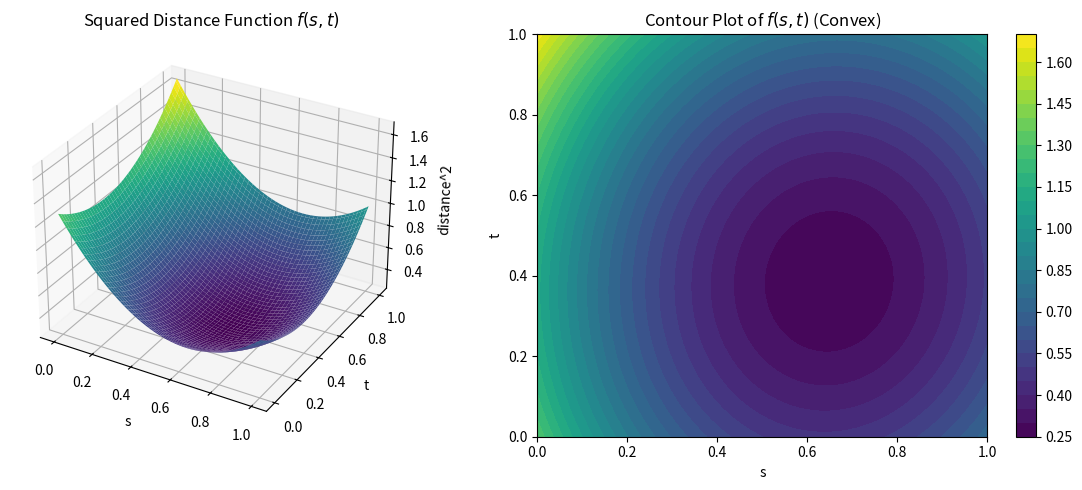

The script that saved this image:
# import mujoco
# import mujoco.viewer  # this is the built-in viewer (as of MuJoCo 2.3+)

# # Load the model using robot_descriptions
# from robot_descriptions import iiwa14_mj_description
# model = mujoco.MjModel.from_xml_path(iiwa14_mj_description.MJCF_PATH)

# # Alternatively, load via utility (commented out if using above)
# # from robot_descriptions.loaders.mujoco import load_robot_description
# # model = load_robot_description("panda_mj_description")

# # Create MjData (state container)
# data = mujoco.MjData(model)

# # Open the viewer
# with mujoco.viewer.launch_passive(model, data) as viewer:
#     print("Viewer is running. Close the window to exit.")
    
#     # Keep rendering until the viewer is closed
#     while viewer.is_running():
#         mujoco.mj_step(model, data)
#         viewer.sync()

# import os
# from pathlib import Path
# from sys import argv

# import pinocchio

# # # This path refers to Pinocchio source code but you can define your own directory here.
# # model_dir = Path(os.environ.get("EXAMPLE_ROBOT_DATA_MODEL_DIR"))

# # # You should change here to set up your own URDF file or just pass it as an argument of
# # # this example.
# # urdf_filename = (
# #     model_dir / "ur_description/urdf/ur5_robot.urdf" if len(argv) < 2 else argv[1]
# # )
# urdf_filename = "/Users/nicodemussoh/Documents/mpc_MuJoCo/urdf/iiwa14_spheres_dense_collision.urdf"
# # Load the urdf model
# model = pinocchio.buildModelFromUrdf(urdf_filename)
# print("model name: " + model.name)

# # Create data required by the algorithms
# data = model.createData()

# # Sample a random configuration
# q = pinocchio.randomConfiguration(model)
# print(f"q: {q.T}")

# # Perform the forward kinematics over the kinematic tree
# pinocchio.forwardKinematics(model, data, q)

# # Print out the placement of each joint of the kinematic tree
# for name, oMi in zip(model.names, data.oMi):
#     print("{:<24} : {: .2f} {: .2f} {: .2f}".format(name, *oMi.translation.T.flat))
# import numpy as np
# import matplotlib.pyplot as plt

# # --- Closest distance functions ---

# def closest_distance_segment_segment(p1, q1, p2, q2):
#     d1 = q1 - p1
#     d2 = q2 - p2
#     r = p1 - p2
    
#     a = np.dot(d1, d1)
#     e = np.dot(d2, d2)
#     f = np.dot(d2, r)
    
#     if a <= 1e-6 and e <= 1e-6: 
#         return np.linalg.norm(p1 - p2), p1, p2
#     if a <= 1e-6: 
#         return point_segment_distance(p1, p2, q2)
#     if e <= 1e-6: 
#         return point_segment_distance(p2, p1, q1)

#     c = np.dot(d1, r)
#     b = np.dot(d1, d2)
#     denom = a * e - b * b
    
#     if denom != 0.0:
#         s = np.clip((b * f - c * e) / denom, 0.0, 1.0)
#     else:
#         s = 0.0
        
#     t = (b * s + f) / e
    
#     if t < 0.0:
#         t = 0.0
#         s = np.clip(-c / a, 0.0, 1.0)
#     elif t > 1.0:
#         t = 1.0
#         s = np.clip((b - c) / a, 0.0, 1.0)
        
#     closest_on_1 = p1 + s * d1
#     closest_on_2 = p2 + t * d2
    
#     return np.linalg.norm(closest_on_1 - closest_on_2), closest_on_1, closest_on_2

# def point_segment_distance(pt, p_seg, q_seg):
#     segment = q_seg - p_seg
#     v = pt - p_seg
#     t = np.clip(np.dot(v, segment) / np.dot(segment, segment), 0.0, 1.0)
#     closest = p_seg + t * segment
#     return np.linalg.norm(pt - closest), closest, pt

# # --- 2D Example ---

# # Capsule 1
# cap1_start = np.array([0, 0])
# cap1_end   = np.array([0, 5])
# cap1_rad   = 0.5

# # Capsule 2
# cap2_start = np.array([2, 4])
# cap2_end   = np.array([3, 3])
# cap2_rad   = 0.3

# # Compute distance
# dist, p_closest, q_closest = closest_distance_segment_segment(
#     cap1_start, cap1_end, cap2_start, cap2_end
# )
# min_dist = dist - (cap1_rad + cap2_rad)

# print(f"Distance between segments: {dist:.3f}")
# print(f"Distance between capsules: {min_dist:.3f}")
# print(f"Closest point on capsule 1: {p_closest}")
# print(f"Closest point on capsule 2: {q_closest}")

# # --- Plotting ---
# fig, ax = plt.subplots(figsize=(6,6))
# ax.set_aspect('equal')

# # Draw capsule 1
# ax.plot([cap1_start[0], cap1_end[0]], [cap1_start[1], cap1_end[1]], 'b-', linewidth=5, alpha=0.5)
# circle1_start = plt.Circle(cap1_start, cap1_rad, color='b', alpha=0.3)
# circle1_end   = plt.Circle(cap1_end, cap1_rad, color='b', alpha=0.3)
# ax.add_patch(circle1_start)
# ax.add_patch(circle1_end)

# # Draw capsule 2
# ax.plot([cap2_start[0], cap2_end[0]], [cap2_start[1], cap2_end[1]], 'r-', linewidth=5, alpha=0.5)
# circle2_start = plt.Circle(cap2_start, cap2_rad, color='r', alpha=0.3)
# circle2_end   = plt.Circle(cap2_end, cap2_rad, color='r', alpha=0.3)
# ax.add_patch(circle2_start)
# ax.add_patch(circle2_end)

# # Draw line connecting closest points
# ax.plot([p_closest[0], q_closest[0]], [p_closest[1], q_closest[1]], 'g--', linewidth=2, label='Closest points')

# # Plot closest points
# ax.plot(p_closest[0], p_closest[1], 'bo', markersize=8)
# ax.plot(q_closest[0], q_closest[1], 'ro', markersize=8)

# ax.set_xlim(-1,5)
# ax.set_ylim(-1,6)
# ax.set_title('2D Capsule Distance')
# ax.legend(['Capsule 1','Capsule 2','Closest Points Line'])
# plt.show()

# import numpy as np
# import matplotlib.pyplot as plt
# from mpl_toolkits.mplot3d import Axes3D

# # --- Closest distance functions ---

# def closest_distance_segment_segment(p1, q1, p2, q2):
#     d1 = q1 - p1
#     d2 = q2 - p2
#     r = p1 - p2
    
#     a = np.dot(d1, d1)
#     e = np.dot(d2, d2)
#     f = np.dot(d2, r)
    
#     if a <= 1e-6 and e <= 1e-6: 
#         return np.linalg.norm(p1 - p2), p1, p2
#     if a <= 1e-6: 
#         return point_segment_distance(p1, p2, q2)
#     if e <= 1e-6: 
#         return point_segment_distance(p2, p1, q1)

#     c = np.dot(d1, r)
#     b = np.dot(d1, d2)
#     denom = a * e - b * b
    
#     if denom != 0.0:
#         s = np.clip((b * f - c * e) / denom, 0.0, 1.0)
#     else:
#         s = 0.0
        
#     t = (b * s + f) / e
    
#     if t < 0.0:
#         t = 0.0
#         s = np.clip(-c / a, 0.0, 1.0)
#     elif t > 1.0:
#         t = 1.0
#         s = np.clip((b - c) / a, 0.0, 1.0)
        
#     closest_on_1 = p1 + s * d1
#     closest_on_2 = p2 + t * d2
    
#     return np.linalg.norm(closest_on_1 - closest_on_2), closest_on_1, closest_on_2

# def point_segment_distance(pt, p_seg, q_seg):
#     segment = q_seg - p_seg
#     v = pt - p_seg
#     t = np.clip(np.dot(v, segment) / np.dot(segment, segment), 0.0, 1.0)
#     closest = p_seg + t * segment
#     return np.linalg.norm(pt - closest), closest, pt

# # --- 3D Example ---

# # Capsule 1 (stationary)
# cap1_start = np.array([0, 0, 0])
# cap1_end   = np.array([0, 0, 5])
# cap1_rad   = 0.5

# # Capsule 2 (moving, e.g., robotic arm)
# cap2_start = np.array([1, 1, 2])
# cap2_end   = np.array([1.5, 0, 4])
# cap2_rad   = 0.3

# # Compute distance
# dist, p_closest, q_closest = closest_distance_segment_segment(
#     cap1_start, cap1_end, cap2_start, cap2_end
# )
# min_dist = dist - (cap1_rad + cap2_rad)

# print(f"Distance between segments: {dist:.3f}")
# print(f"Distance between capsules: {min_dist:.3f}")
# print(f"Closest point on capsule 1: {p_closest}")
# print(f"Closest point on capsule 2: {q_closest}")

# # --- Plotting ---
# fig = plt.figure(figsize=(8,6))
# ax = fig.add_subplot(111, projection='3d')

# # Plot capsules as lines (we won't draw actual cylinder radii in 3D for simplicity)
# ax.plot([cap1_start[0], cap1_end[0]], 
#         [cap1_start[1], cap1_end[1]], 
#         [cap1_start[2], cap1_end[2]], 'b-', linewidth=5, alpha=0.5, label='Capsule 1')

# ax.plot([cap2_start[0], cap2_end[0]], 
#         [cap2_start[1], cap2_end[1]], 
#         [cap2_start[2], cap2_end[2]], 'r-', linewidth=5, alpha=0.5, label='Capsule 2')

# # Draw line connecting closest points
# ax.plot([p_closest[0], q_closest[0]],
#         [p_closest[1], q_closest[1]],
#         [p_closest[2], q_closest[2]],
#         'g--', linewidth=2, label='Closest points')

# # Plot closest points
# ax.scatter(*p_closest, color='b', s=50)
# ax.scatter(*q_closest, color='r', s=50)

# ax.set_xlabel('X')
# ax.set_ylabel('Y')
# ax.set_zlabel('Z')
# ax.set_title('3D Capsule Distance')
# ax.legend()
# ax.set_box_aspect([1,1,1])  # Equal aspect ratio

# plt.show()

#!/usr/bin/env python3
# -*- coding: utf-8 -*-
#
# SPDX-License-Identifier: Apache-2.0
# Copyright 2022 Stéphane Caron

import numpy as np
import matplotlib.pyplot as plt

# -----------------------------------------
# 1. Define two random line segments in 3D
# -----------------------------------------
np.random.seed(1)
p1 = np.array([0,0,0])
q1 = np.array([1,1,0.2])

p2 = np.array([0.2,1.0,0.5])
q2 = np.array([1.0,0.2,0.8])

u = q1 - p1
v = q2 - p2
w0 = p1 - p2

# -----------------------------------------
# Distance squared function f(s,t)
# -----------------------------------------
def dist_sq(s, t):
    """
    Squared distance between point p1 + s*u and p2 + t*v
    """
    w = w0 + s*u - t*v
    return np.dot(w, w)


# -----------------------------------------
# 2. Evaluate over an S-T grid
# -----------------------------------------
N = 100
S = np.linspace(0,1,N)
T = np.linspace(0,1,N)
SS, TT = np.meshgrid(S,T)
Z = np.zeros_like(SS)

for i in range(N):
    for j in range(N):
        Z[i,j] = dist_sq(SS[i,j], TT[i,j])


# -----------------------------------------
# 3. Plot 3D surface of f(s,t)
# -----------------------------------------
from mpl_toolkits.mplot3d import Axes3D

fig = plt.figure(figsize=(12,5))

ax = fig.add_subplot(121, projection='3d')
ax.plot_surface(SS, TT, Z, cmap='viridis', edgecolor='none')
ax.set_title("Squared Distance Function $f(s,t)$")
ax.set_xlabel("s")
ax.set_ylabel("t")
ax.set_zlabel("distance^2")

# -----------------------------------------
# 4. Plot contour map to show convexity
# -----------------------------------------
ax2 = fig.add_subplot(122)
contours = ax2.contourf(SS, TT, Z, cmap='viridis', levels=30)
plt.colorbar(contours, ax=ax2)
ax2.set_title("Contour Plot of $f(s,t)$ (Convex)")
ax2.set_xlabel("s")
ax2.set_ylabel("t")

plt.tight_layout()
plt.show()
